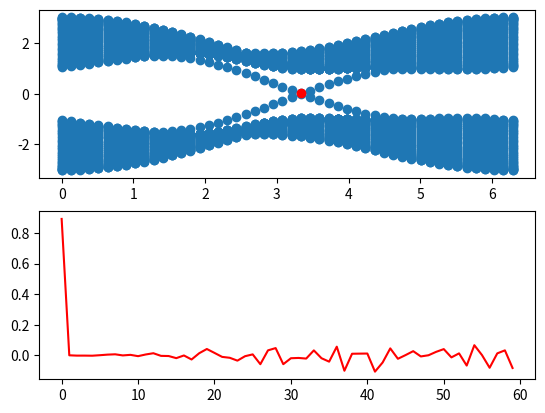
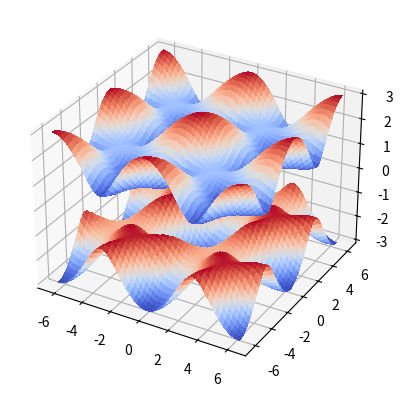

The script that saved these images, in order:
import numpy as np
import matplotlib as mp
import matplotlib.pyplot as plt
from mpl_toolkits.mplot3d import Axes3D
from matplotlib import cm


'''Parameters'''

size = 30
va = .3
vb = -va
p = 3 * np.pi / 6
t = 1
t2 = .25
h = np.zeros((2*size,2*size), complex)


''' (1) Plotting eigenvalues for k1 on [0, 2pi]'''


kvals = np.linspace(0, 2 * np.pi, 50, True)
k = []
for kval in kvals:
    for i in range(2*size):
        k.append(kval)
e = []

statefound = False

for k1 in kvals:
    for i in range(2*size):
        for j in range(2*size):
            if i%2==0:
                if i==j:
                    h[i,j]= va - t2 * (np.exp(1j*(p+k1))+np.exp(1j*(-p-k1)))
                if i==j+1:
                    h[i,j]= -t
                if i==j+2:
                    h[i,j]= -t2 * (np.exp(1j*(p))+np.exp(1j*(-p+k1)))
                if i==j-1:
                    h[i,j]= -t * (1+np.exp(1j*(-k1)))
                if i==j-2:
                    h[i,j]= -t2 * (np.exp(1j*(-p))+np.exp(1j*(p-k1)))
            if i%2==1:
                if i==j:
                    h[i,j]= vb - t2 * (np.exp(1j*(p-k1))+np.exp(1j*(-p+k1)))
                if i==j+1:
                    h[i,j]= -t * (1+np.exp(1j*(k1)))
                if i==j+2:
                    h[i,j]= -t2 * (np.exp(1j*(-p))+np.exp(1j*(p+k1)))
                if i==j-1:
                    h[i,j]= -t
                if i==j-2:
                    h[i,j]= -t2 * (np.exp(1j*(p))+np.exp(1j*(-p-k1)))

    evalues, evectors = np.linalg.eig(h)
    for i in range(len(evalues)):
        evalue = evalues[i].real
        if evalue < .05 and evalue > -.05 and not statefound:
            state = evectors[i].real
            statek = [k1]
            stateeval = [evalue]
            statefound = True
        e.append(evalue)

fig = plt.figure()
plt.subplot(211)
plt.scatter(k,e)
if statefound:
    plt.scatter(statek, stateeval, color='red')
    plt.subplot(212)
    x = range(len(state))
    plt.plot(x, state, color='red')


''' (2) Plotting Bloch energy band surfaces for k1xk2 on [0, 2pi]x[0,2pi]
and (3) Plotting Berry curvature on the same space'''


samp = 100
k1s = k2s = np.linspace(-2 * np.pi, 2 * np.pi, samp, True)
k1smesh, k2smesh = np.meshgrid(k1s, k2s)
e1 = np.zeros((samp, samp))
e2 = np.zeros((samp, samp))
fnmesh = np.zeros((samp,samp))

def fn(k1,k2):
    h2 = np.zeros((2,2), complex) #2x2 Hamiltonian
    h2[0,0] = va - 2 * t2 * (np.cos(p + k1) + np.cos(p - k2) + np.cos(p - k1 + k2))
    h2[0,1] = -t * (1 + np.exp(-1j * k1) + np.exp(-1j * k2))
    h2[1,0] = -t * (1 + np.exp(1j * k1) + np.exp(1j * k2))
    h2[1,1] = vb - 2 * t2 * (np.cos(p - k1) + np.cos(p + k2) + np.cos(p + k1 - k2))

    hk1 = np.zeros((2,2), complex) #dH/dk1
    hk1[0,0] = -2 * t2 * (-np.sin(p + k1) + np.sin(p - k1 + k2))
    hk1[0,1] = t * 1j * np.exp(-1j * k1)
    hk1[1,0] = t * -1j * np.exp(1j * k1)
    hk1[1,1] = -2 * t2 * (np.sin(p - k1) - np.sin(p + k1 - k2))

    hk2 = np.zeros((2,2), complex) #dH/dk2
    hk2[0,0] = -2 * t2 * (np.sin(p - k2) - np.sin(p - k1 + k2))
    hk2[0,1] = t * 1j * np.exp(-1j * k2)
    hk2[1,0] = t * -1j * np.exp(1j * k2)
    hk2[1,1] = -2 * t2 * (-np.sin(p + k2) + np.sin(p + k1 - k2))

    return 0



i = j = 0
for k1 in k1s:
    for k2 in k2s:
        h2 = np.zeros((2,2), complex)
        h2[0,0] = va - 2 * t2 * (np.cos(p + k1) + np.cos(p - k2) + np.cos(p - k1 + k2))
        h2[0,1] = -t * (1 + np.exp(-1j * k1) + np.exp(-1j * k2))
        h2[1,0] = -t * (1 + np.exp(1j * k1) + np.exp(1j * k2))
        h2[1,1] = vb - 2 * t2 * (np.cos(p - k1) + np.cos(p + k2) + np.cos(p + k1 - k2))
        evals, estates = np.linalg.eig(h2)
        fnmesh[i,j] = fn(k1,k2)
        evals = evals.real
        e1[i,j] = max(evals)
        e2[i,j] = min(evals)
        i += 1
    j += 1
    i = 0

fig2 = plt.figure()
ax = fig2.add_subplot(111, projection = '3d')
ax.plot_surface(k1smesh, k2smesh, e1, cmap=cm.coolwarm, linewidth=0, antialiased=False)
ax.plot_surface(k1smesh, k2smesh, e2, cmap=cm.coolwarm, linewidth=0, antialiased=False)

'''fig3 = plt.figure()
ax = fig3.add_subplot(111, projection = '3d')
ax.plot_surface(k1smesh, k2smesh, fnmesh, cmap=cm.coolwarm, linewidth=0, antialiased=False)'''

plt.show()